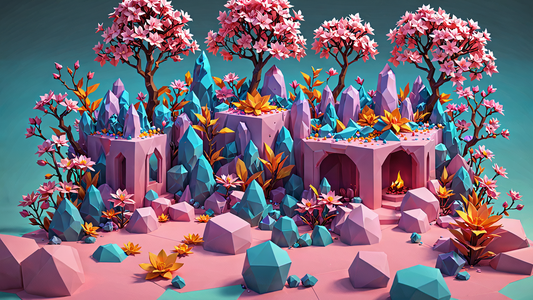
Generation parameters embedded in this image by AUTOMATIC1111 Stable Diffusion web UI or a fork of it (Forge, ...) (PNG 'parameters' text chunk):
low-poly style Downtempo chillout minimalist desktop wallpaper, small centered composition, product shot, plain background, wallpaper art, in the center is an image of a "The Ritual of Underworld", Aesthetically Pleasing, blossoms, pop culture, luxurious, fabulous colors, vibrant, beautiful elegant, theatrical, highly complex, modified, perfect composition . low-poly game art, polygon mesh, jagged, blocky, wireframe edges, centered composition
Negative prompt: noisy, sloppy, messy, grainy, highly detailed, ultra textured, photo, cluttered background, ornate, complicated, highly detailed, cluttered, disordered, messy, noisy, maximalism, industrial, mechanical, geometric patterns, 
Steps: 25, Sampler: DPM++ 2M, Schedule type: Karras, CFG scale: 2, Seed: 226072448, Size: 2560x1440, Model hash: 6f228e128a, Model: forrealxl_v05, Hypertile U-Net: True, Hypertile VAE: True, Style Selector Enabled: True, Style Selector Randomize: True, Style Selector Style: Lowpoly, Version: v1.9.4